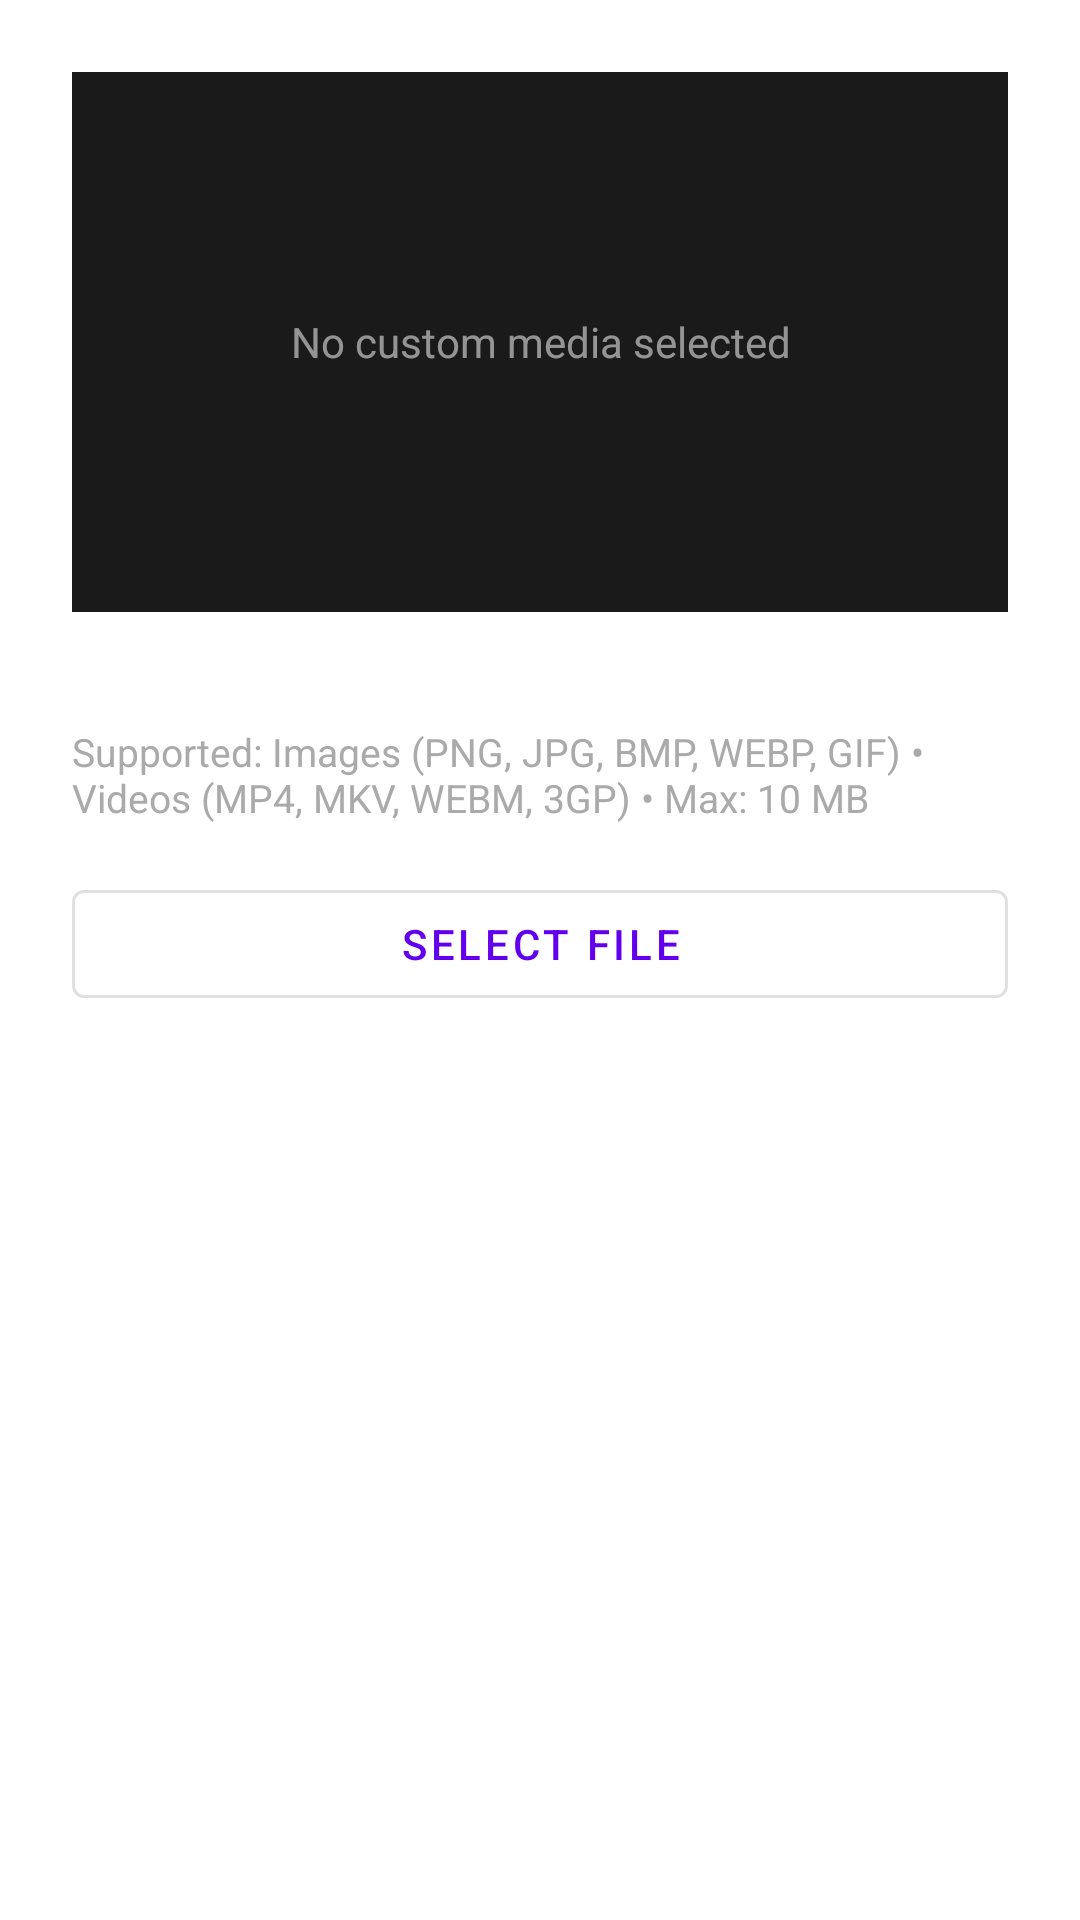

Android layout source for this screen:
<!-- AndroidManifest.xml: fallback theme Theme.MaterialComponents.DayNight.NoActionBar -->
<!-- res/layout/dialog_loading_screen.xml -->
<?xml version="1.0" encoding="utf-8"?>
<ScrollView xmlns:android="http://schemas.android.com/apk/res/android"
    android:layout_width="match_parent"
    android:layout_height="wrap_content">

    <LinearLayout
        android:layout_width="match_parent"
        android:layout_height="wrap_content"
        android:orientation="vertical"
        android:padding="24dp">

        
        <FrameLayout
            android:id="@+id/preview_container"
            android:layout_width="match_parent"
            android:layout_height="180dp"
            android:background="#FF1A1A1A"
            android:clipChildren="true">

            
            <TextView
                android:id="@+id/preview_placeholder"
                android:layout_width="wrap_content"
                android:layout_height="wrap_content"
                android:layout_gravity="center"
                android:text="@string/loading_screen_no_media"
                android:textColor="#88FFFFFF"
                android:textSize="14sp"
                android:gravity="center" />

            
            <ImageView
                android:id="@+id/preview_image"
                android:layout_width="match_parent"
                android:layout_height="match_parent"
                android:scaleType="centerCrop"
                android:visibility="gone" />

            
            <VideoView
                android:id="@+id/preview_video"
                android:layout_width="match_parent"
                android:layout_height="match_parent"
                android:visibility="gone" />

        </FrameLayout>

        
        <TextView
            android:id="@+id/recommendation_text"
            android:layout_width="match_parent"
            android:layout_height="wrap_content"
            android:layout_marginTop="16dp"
            android:textColor="#AAAAAA"
            android:textSize="13sp" />

        
        <TextView
            android:layout_width="match_parent"
            android:layout_height="wrap_content"
            android:layout_marginTop="4dp"
            android:text="@string/loading_screen_supported_formats"
            android:textColor="#AAAAAA"
            android:textSize="13sp" />

        
        <Button
            android:id="@+id/btn_select_file"
            style="@style/Widget.MaterialComponents.Button.OutlinedButton"
            android:layout_width="match_parent"
            android:layout_height="wrap_content"
            android:layout_marginTop="16dp"
            android:text="@string/loading_screen_select_file" />

        
        <Button
            android:id="@+id/btn_remove_media"
            style="@style/Widget.MaterialComponents.Button.TextButton"
            android:layout_width="match_parent"
            android:layout_height="wrap_content"
            android:layout_marginTop="4dp"
            android:text="@string/loading_screen_remove"
            android:textColor="#FF6B6B"
            android:visibility="gone" />

    </LinearLayout>

</ScrollView>
<!-- resources referenced by this layout -->
<resources>
  <string name="loading_screen_no_media">No custom media selected</string>
  <string name="loading_screen_remove">Remove</string>
  <string name="loading_screen_select_file">Select file</string>
  <string name="loading_screen_supported_formats">Supported: Images (PNG, JPG, BMP, WEBP, GIF) \u2022 Videos (MP4, MKV, WEBM, 3GP) \u2022 Max: 10 MB</string>
</resources>
